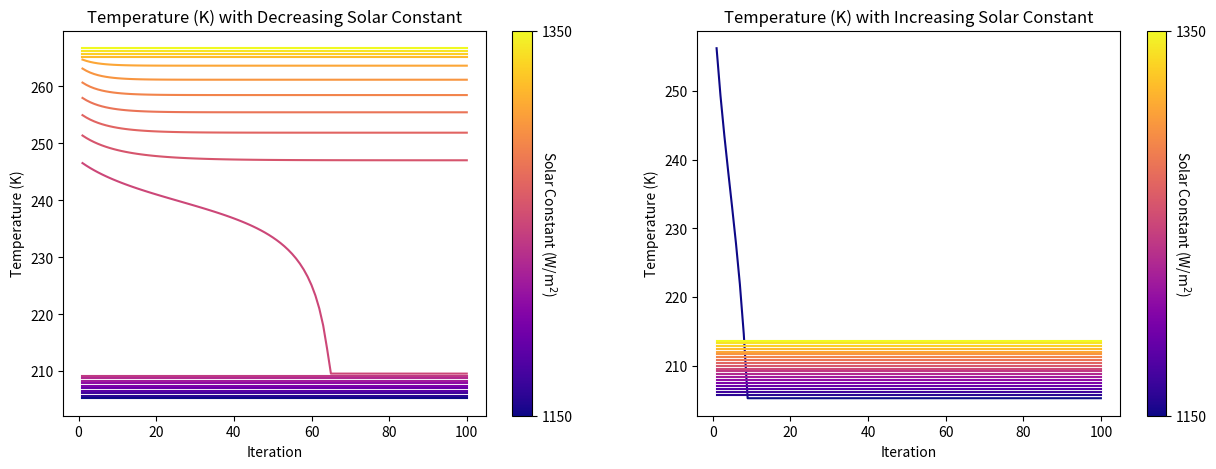

Source code (Python):
import numpy as np
import pandas as pd
import seaborn as sns
import matplotlib.cm as cm
import matplotlib.pyplot as plt

def FeedbackModel(initial_albedo, n_iterations):
    
    # =================================
    # set model parameters and plotting
    # =================================

    # default parameters
    albedo_m = -0.01
    albedo_c = 2.8
    latitude_m = 1.5
    latitude_c = -322.5
    sigma = 5.67E-8
    L_min = 1150
    L_max = 1350
    
    # initialise lists
    solar_constant = []
    mean_temperature = []
    planetary_albedo = []
    ice_latitude = []
    
    # plot settings
    fig, ax = plt.subplots(1, 2, figsize=(15, 5))
    ax[0].set_title('Temperature (K) with Decreasing Solar Constant')
    ax[1].set_title('Temperature (K) with Increasing Solar Constant')
    plasma = cm.get_cmap('plasma', ((L_max-L_min)+1))
    c_map = cm.ScalarMappable(cmap=cm.plasma)
    
    # ===================================
    # model for decreasing solar constant
    # ===================================
    
    # initialise empty arrays for plotting
    iterations = np.zeros(n_iterations)
    temperatures = np.zeros(n_iterations)
    
    # start from initial albedo and maximum L
    albedo = initial_albedo
    L = L_max
    
    # calculate temperature, albedo, latitude
    while L > (L_min-1):
        for i in np.arange(0, n_iterations):
            T = (L*(1-albedo)/(4*sigma))**(0.25)
            albedo = albedo_m*T + albedo_c
            if albedo < 0.15:
                albedo = 0.15
            elif albedo > 0.65:
                albedo = 0.65
            latitude = latitude_m* T + latitude_c
            if latitude < 0:
                latitude = 0
            elif latitude > 90:
                latitude = 90
            iterations[i] = i + 1
            temperatures[i] = T
        ax[0].plot(iterations, temperatures, color=plasma(L-L_min))  
        ax[0].set_xlabel('Iteration')
        ax[0].set_ylabel('Temperature (K)')
        solar_constant.append(L)
        mean_temperature.append(T)
        planetary_albedo.append(albedo)
        ice_latitude.append(latitude)
        L = L - 10    
        
    # legend to show solar constant
    c_bar_decreasing = plt.colorbar(
        mappable=c_map, 
        ax=ax[0]
    )
    c_bar_decreasing.set_ticks([0, 1])
    c_bar_decreasing.set_ticklabels([str(L_min), str(L_max)])
    c_bar_decreasing.set_label(
        'Solar Constant (W/m$^2$)',
        labelpad=-10,
        rotation=270
    )
    
    # ===================================
    # model for increasing solar constant
    # ===================================
    
    # initialise empty arrays for plotting
    iterations = np.zeros(n_iterations)
    temperatures = np.zeros(n_iterations)
    
    # start from initial albedo and minimum L
    albedo = initial_albedo
    L = L_min
    
    # calculate temperature, albedo, latitude
    while L < (L_max+1):
        for i in np.arange(0, n_iterations):
            T = (L*(1-albedo)/(4*sigma))**(0.25)
            albedo = albedo_m*T + albedo_c
            if albedo < 0.15:
                albedo = 0.15
            elif albedo > 0.65:
                albedo = 0.65
            latitude = latitude_m* T + latitude_c
            if latitude < 0:
                latitude = 0
            elif latitude > 90:
                latitude = 90
            iterations[i] = i + 1
            temperatures[i] = T
        ax[1].plot(iterations, temperatures, color=plasma(L-L_min))      
        ax[1].set_xlabel('Iteration')
        ax[1].set_ylabel('Temperature (K)')
        solar_constant.append(L)
        mean_temperature.append(T)
        planetary_albedo.append(albedo)
        ice_latitude.append(latitude)
        L = L + 10
        
    # legend to show solar constant
    c_bar_increasing = plt.colorbar(
        mappable=c_map, 
        ax=ax[1]
    )
    c_bar_increasing.set_ticks([0, 1])
    c_bar_increasing.set_ticklabels([str(L_min), str(L_max)])
    c_bar_increasing.set_label(
        'Solar Constant (W/m$^2$)',
        labelpad=-10,
        rotation=270
    )
    
    # =====================
    # dataframe of results
    # =====================
    
    results = pd.DataFrame(
        data={
            'Solar Constant': solar_constant, 
            'Mean Temperature': mean_temperature, 
            'Planetary Albedo': planetary_albedo, 
            'Ice Latitude': ice_latitude
        }
    )
    
    return results

if __name__ == '__main__':
    model = FeedbackModel(0.15, 100)
